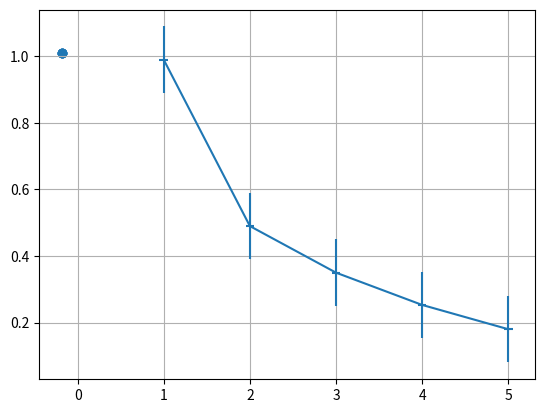

This chart was generated by the following Python code:
# 1

"""
import numpy as np
x = 0
y = np.log((1/(np.e*np.sin(x+1)))/(1.25+(1/x**15)))/np.log(1+x**2)
print(y)
"""

# Theory
"""
import numpy as np
import matplotlib.pyplot as plt
x = np.arange(-10, 10, 0.001)  #numpy.arange([start, ]stop, [step, ]dtype=None, *, like=None)
plt.plot(x, x**2, x, np.sin(x))
plt.xlabel(r'$x$')
plt.ylabel(r'$f(x)$')
plt.title(r'$f_1(x)=\sin(x),\ f_2(x)=x**2$')  #could be replased: plt.plot(x, np.sin(x), label=r'$f_1(x)=\sin(x)$')
plt.grid(True)
plt.show()
"""
# 2

'''
import numpy as np
import matplotlib.pyplot as plt

x = np.arange(-10, 10, 0.001)
plt.hlines(0, -10, 10, colors='red')
plt.plot(x, x**2 - x - 6)
plt.show()
'''

#3
'''
import numpy as np
import matplotlib.pyplot as plt

x = np.arange(-100, 100, 0.001)
plt.plot(x, np.log(x**2 + 1)/np.log(1+np.tan(1/(1+np.sin(x)**2)))*np.exp(abs(x)/(-10)))
plt.show()
'''

#4
'''
import numpy as np
import matplotlib.pyplot as plt

#data = input().split('')
plt.figure(num=1, figsize=(6, 6))
plt.axes(aspect=1)
with plt.xkcd():
    piesize = [int(a) for a in input('Введите процентное соотношение через пробел').split()]
    labelsin = input('Введите подписи через ";"').split(';')

    plt.pie(piesize, labels=labelsin)
    plt.title(input('О чём диаграмма?'))

n = 'plt.show()'
eval(n) #искренне не понимаю, что нужно делать с использованием eval()
'''

#5
import numpy as np
import matplotlib.pyplot as plt

x = [1, 2, 3, 4, 5]
y = [0.99, 0.49, 0.35, 0.253, 0.18]
xx = []
yy = []
for i in range(len(x)):
    p, v = np.polyfit(x, y, deg=1, cov=True)
    xx += [p[0]]
    yy += [p[1]]
print(xx)
plt.scatter(xx, yy)
plt.errorbar(x, y, xerr=0.05, yerr=0.1)
plt.grid()
plt.show()